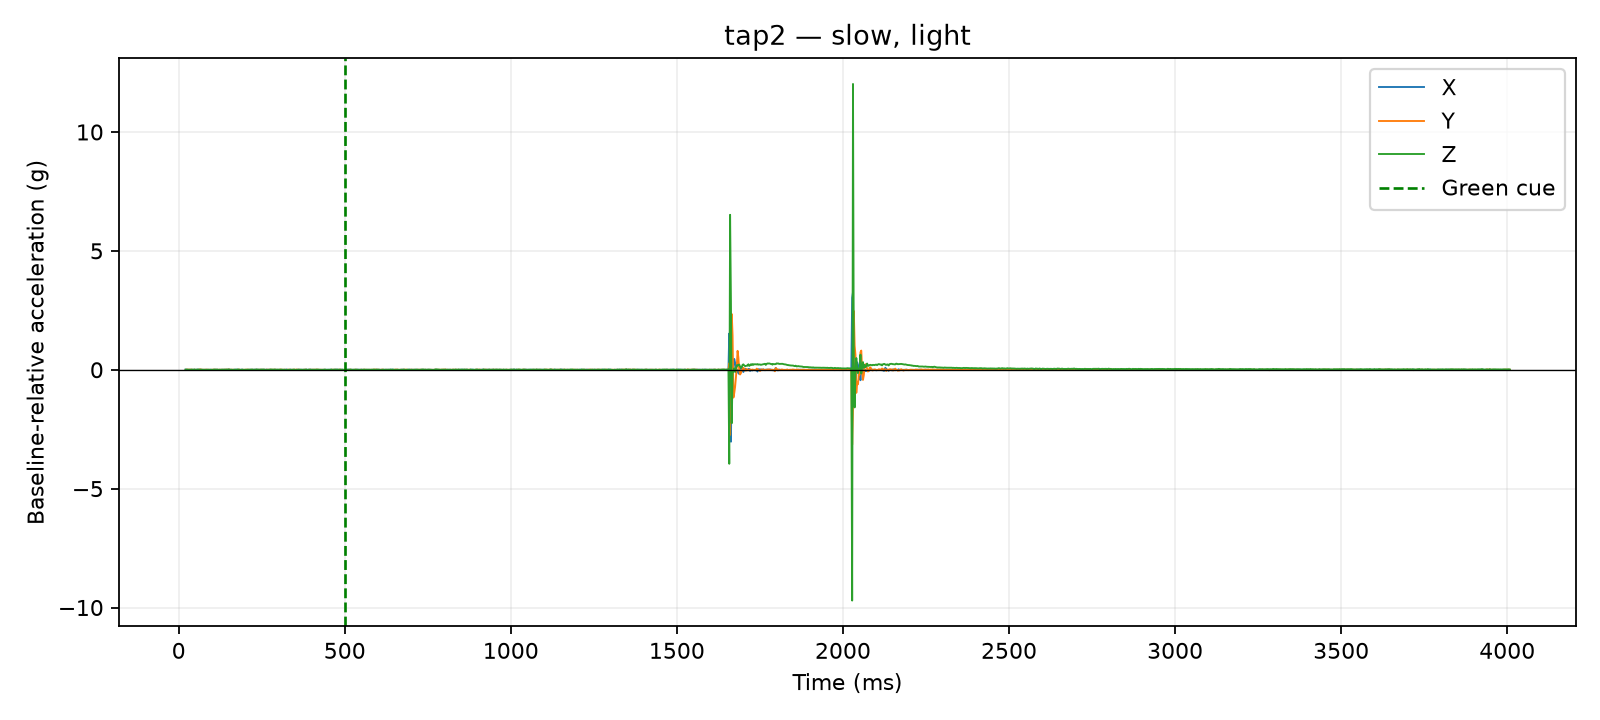

Source data for this figure (header and first rows):
time_us, x_g, y_g, z_g, time_ms, cue_time_us, x_delta_g, y_delta_g, z_delta_g, dynamic_magnitude_g, label, requested_pace, requested_force, session_id, operator_accepted
20812, 0.0234, 0.0156, 0.9165, 20.81, 500000, 0.0039, -0.0117, 0.0078, 0.01459, tap2, slow, light, 20260810_140234, True
21257, 0.0234, 0.0156, 0.9165, 21.26, 500000, 0.0039, -0.0117, 0.0078, 0.01459, tap2, slow, light, 20260810_140234, True
21673, 0.0234, 0.0156, 0.9165, 21.67, 500000, 0.0039, -0.0117, 0.0078, 0.01459, tap2, slow, light, 20260810_140234, True
22073, 0.0234, 0.0156, 0.9165, 22.07, 500000, 0.0039, -0.0117, 0.0078, 0.01459, tap2, slow, light, 20260810_140234, True
22472, 0.0234, 0.0234, 0.9204, 22.47, 500000, 0.0039, -0.0039, 0.0117, 0.01293, tap2, slow, light, 20260810_140234, True
23009, 0.0234, 0.0234, 0.9204, 23.01, 500000, 0.0039, -0.0039, 0.0117, 0.01293, tap2, slow, light, 20260810_140234, True
23417, 0.0234, 0.0234, 0.9204, 23.42, 500000, 0.0039, -0.0039, 0.0117, 0.01293, tap2, slow, light, 20260810_140234, True
23822, 0.0234, 0.0234, 0.9204, 23.82, 500000, 0.0039, -0.0039, 0.0117, 0.01293, tap2, slow, light, 20260810_140234, True
24222, 0.0234, 0.0234, 0.9204, 24.22, 500000, 0.0039, -0.0039, 0.0117, 0.01293, tap2, slow, light, 20260810_140234, True
24636, 0.0234, 0.0234, 0.9204, 24.64, 500000, 0.0039, -0.0039, 0.0117, 0.01293, tap2, slow, light, 20260810_140234, True
25035, 0.0156, 0.0351, 0.9126, 25.04, 500000, -0.0039, 0.0078, 0.0039, 0.009553, tap2, slow, light, 20260810_140234, True
27503, 0.0156, 0.0351, 0.9126, 27.5, 500000, -0.0039, 0.0078, 0.0039, 0.009553, tap2, slow, light, 20260810_140234, True
30023, 0.0117, 0.0312, 0.9087, 30.02, 500000, -0.0078, 0.0039, 0.0, 0.008721, tap2, slow, light, 20260810_140234, True
32523, 0.0195, 0.0312, 0.9126, 32.52, 500000, 0.0, 0.0039, 0.0039, 0.005515, tap2, slow, light, 20260810_140234, True
35009, 0.0156, 0.0234, 0.9126, 35.01, 500000, -0.0039, -0.0039, 0.0039, 0.006755, tap2, slow, light, 20260810_140234, True
37507, 0.0156, 0.0351, 0.9087, 37.51, 500000, -0.0039, 0.0078, 0.0, 0.008721, tap2, slow, light, 20260810_140234, True
40009, 0.0156, 0.0312, 0.9165, 40.01, 500000, -0.0039, 0.0039, 0.0078, 0.009553, tap2, slow, light, 20260810_140234, True
42507, 0.0195, 0.0156, 0.9087, 42.51, 500000, 0.0, -0.0117, 0.0, 0.0117, tap2, slow, light, 20260810_140234, True
45004, 0.0195, 0.0273, 0.9087, 45, 500000, 0.0, 0.0, 0.0, 0.0, tap2, slow, light, 20260810_140234, True
47514, 0.0234, 0.0273, 0.9204, 47.51, 500000, 0.0039, 0.0, 0.0117, 0.01233, tap2, slow, light, 20260810_140234, True
50019, 0.0195, 0.0234, 0.9009, 50.02, 500000, 0.0, -0.0039, -0.0078, 0.008721, tap2, slow, light, 20260810_140234, True
52516, 0.0195, 0.0312, 0.9087, 52.52, 500000, 0.0, 0.0039, 0.0, 0.0039, tap2, slow, light, 20260810_140234, True
55010, 0.0195, 0.0234, 0.9126, 55.01, 500000, 0.0, -0.0039, 0.0039, 0.005515, tap2, slow, light, 20260810_140234, True
57514, 0.0195, 0.0195, 0.9204, 57.51, 500000, 0.0, -0.0078, 0.0117, 0.01406, tap2, slow, light, 20260810_140234, True
60019, 0.0195, 0.0273, 0.9126, 60.02, 500000, 0.0, 0.0, 0.0039, 0.0039, tap2, slow, light, 20260810_140234, True
62515, 0.0234, 0.0312, 0.9087, 62.52, 500000, 0.0039, 0.0039, 0.0, 0.005515, tap2, slow, light, 20260810_140234, True
65004, 0.0117, 0.0429, 0.9165, 65, 500000, -0.0078, 0.0156, 0.0078, 0.01911, tap2, slow, light, 20260810_140234, True
67510, 0.0195, 0.0312, 0.9126, 67.51, 500000, 0.0, 0.0039, 0.0039, 0.005515, tap2, slow, light, 20260810_140234, True
70012, 0.0234, 0.0234, 0.9126, 70.01, 500000, 0.0039, -0.0039, 0.0039, 0.006755, tap2, slow, light, 20260810_140234, True
72507, 0.0117, 0.0312, 0.9048, 72.51, 500000, -0.0078, 0.0039, -0.0039, 0.009553, tap2, slow, light, 20260810_140234, True
75003, 0.0195, 0.0234, 0.9087, 75, 500000, 0.0, -0.0039, 0.0, 0.0039, tap2, slow, light, 20260810_140234, True
77507, 0.0156, 0.0234, 0.9087, 77.51, 500000, -0.0039, -0.0039, 0.0, 0.005515, tap2, slow, light, 20260810_140234, True
80027, 0.0195, 0.0312, 0.9009, 80.03, 500000, 0.0, 0.0039, -0.0078, 0.008721, tap2, slow, light, 20260810_140234, True
82502, 0.0156, 0.0312, 0.9087, 82.5, 500000, -0.0039, 0.0039, 0.0, 0.005515, tap2, slow, light, 20260810_140234, True
85029, 0.0195, 0.0273, 0.9087, 85.03, 500000, 0.0, 0.0, 0.0, 0.0, tap2, slow, light, 20260810_140234, True
87513, 0.0156, 0.0273, 0.9126, 87.51, 500000, -0.0039, 0.0, 0.0039, 0.005515, tap2, slow, light, 20260810_140234, True
90029, 0.0195, 0.0234, 0.9087, 90.03, 500000, 0.0, -0.0039, 0.0, 0.0039, tap2, slow, light, 20260810_140234, True
92508, 0.0117, 0.0273, 0.9087, 92.51, 500000, -0.0078, 0.0, 0.0, 0.0078, tap2, slow, light, 20260810_140234, True
95014, 0.0195, 0.0234, 0.9087, 95.01, 500000, 0.0, -0.0039, 0.0, 0.0039, tap2, slow, light, 20260810_140234, True
97522, 0.0234, 0.0156, 0.9087, 97.52, 500000, 0.0039, -0.0117, 0.0, 0.01233, tap2, slow, light, 20260810_140234, True
100022, 0.0117, 0.0312, 0.9009, 100, 500000, -0.0078, 0.0039, -0.0078, 0.0117, tap2, slow, light, 20260810_140234, True
102521, 0.0156, 0.0273, 0.9087, 102.5, 500000, -0.0039, 0.0, 0.0, 0.0039, tap2, slow, light, 20260810_140234, True
105018, 0.0156, 0.0312, 0.9087, 105, 500000, -0.0039, 0.0039, 0.0, 0.005515, tap2, slow, light, 20260810_140234, True
107522, 0.0234, 0.0273, 0.9126, 107.5, 500000, 0.0039, 0.0, 0.0039, 0.005515, tap2, slow, light, 20260810_140234, True
110025, 0.0195, 0.0273, 0.9165, 110, 500000, 0.0, 0.0, 0.0078, 0.0078, tap2, slow, light, 20260810_140234, True
112522, 0.0234, 0.0273, 0.9048, 112.5, 500000, 0.0039, 0.0, -0.0039, 0.005515, tap2, slow, light, 20260810_140234, True
115008, 0.0156, 0.0273, 0.9165, 115, 500000, -0.0039, 0.0, 0.0078, 0.008721, tap2, slow, light, 20260810_140234, True
117514, 0.0234, 0.0234, 0.9087, 117.5, 500000, 0.0039, -0.0039, 0.0, 0.005515, tap2, slow, light, 20260810_140234, True
120017, 0.0156, 0.0234, 0.9009, 120, 500000, -0.0039, -0.0039, -0.0078, 0.009553, tap2, slow, light, 20260810_140234, True
122517, 0.0195, 0.0234, 0.9087, 122.5, 500000, 0.0, -0.0039, 0.0, 0.0039, tap2, slow, light, 20260810_140234, True
125003, 0.0195, 0.0234, 0.9087, 125, 500000, 0.0, -0.0039, 0.0, 0.0039, tap2, slow, light, 20260810_140234, True
127501, 0.0156, 0.0273, 0.9009, 127.5, 500000, -0.0039, 0.0, -0.0078, 0.008721, tap2, slow, light, 20260810_140234, True
130006, 0.0195, 0.0273, 0.9165, 130, 500000, 0.0, 0.0, 0.0078, 0.0078, tap2, slow, light, 20260810_140234, True
132504, 0.0195, 0.0234, 0.9087, 132.5, 500000, 0.0, -0.0039, 0.0, 0.0039, tap2, slow, light, 20260810_140234, True
135000, 0.0195, 0.0234, 0.9087, 135.0, 500000, 0.0, -0.0039, 0.0, 0.0039, tap2, slow, light, 20260810_140234, True
137500, 0.0195, 0.0234, 0.9087, 137.5, 500000, 0.0, -0.0039, 0.0, 0.0039, tap2, slow, light, 20260810_140234, True
140003, 0.0234, 0.0273, 0.9087, 140, 500000, 0.0039, 0.0, 0.0, 0.0039, tap2, slow, light, 20260810_140234, True
142501, 0.0078, 0.0351, 0.9126, 142.5, 500000, -0.0117, 0.0078, 0.0039, 0.01459, tap2, slow, light, 20260810_140234, True
145002, 0.0195, 0.0234, 0.9204, 145, 500000, 0.0, -0.0039, 0.0117, 0.01233, tap2, slow, light, 20260810_140234, True
147516, 0.0156, 0.0312, 0.9087, 147.5, 500000, -0.0039, 0.0039, 0.0, 0.005515, tap2, slow, light, 20260810_140234, True
... 1,540 more rows
